Labelled photos from "ProvaDV", an image-classification folder in nigno17/Datasets. The possible labels are: apple, banana, dice, flat screwdriver, hammer, lemon, orange, spatula, tennis ball.

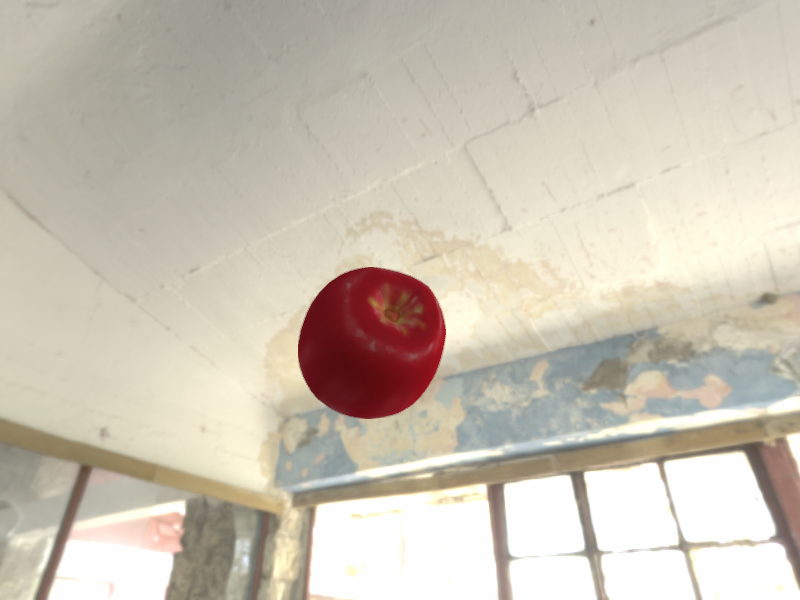
Label: apple

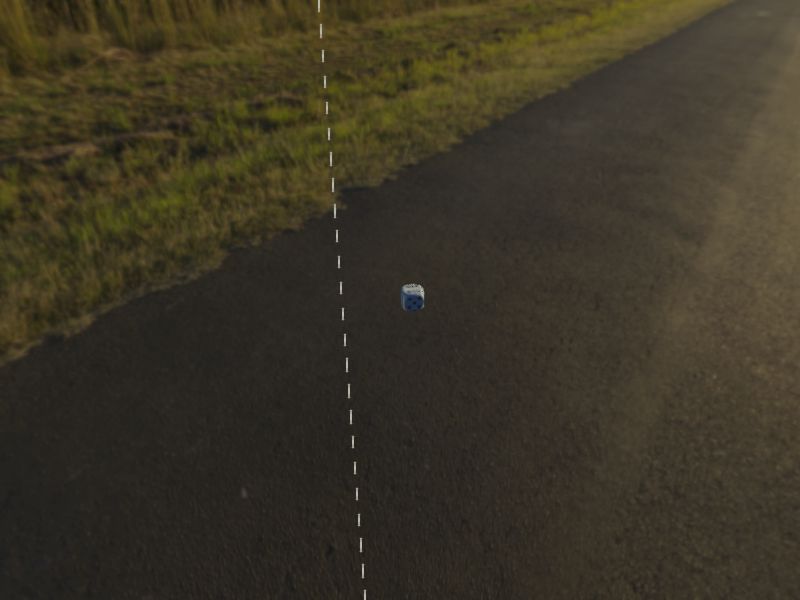
Label: dice

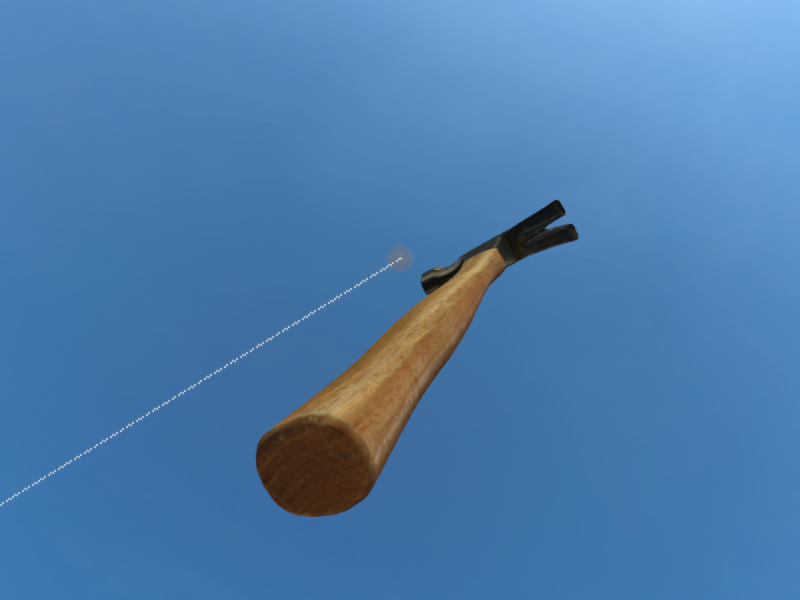
Label: hammer

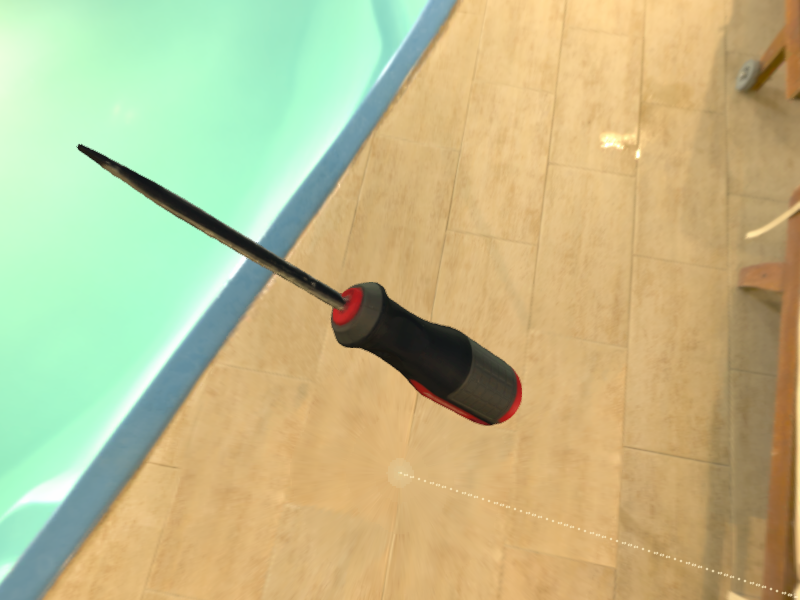
Label: flat screwdriver

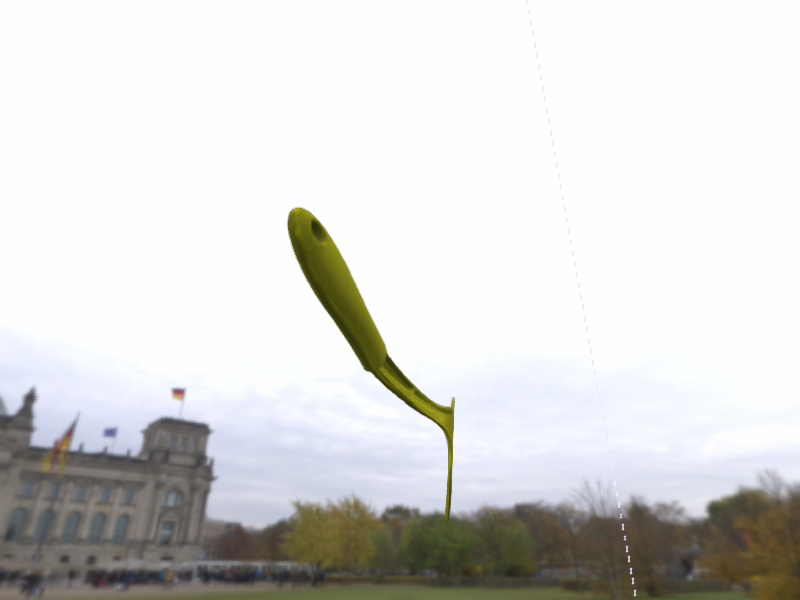
Label: spatula

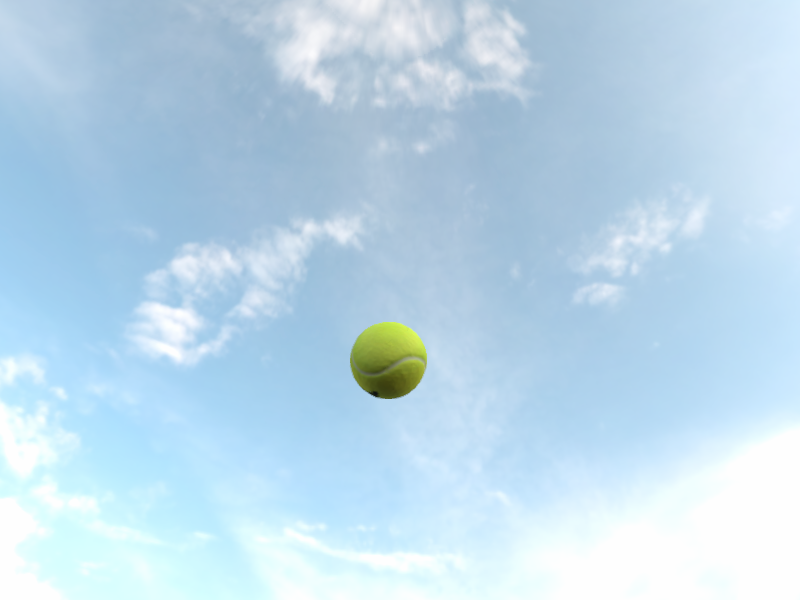
Label: tennis ball
